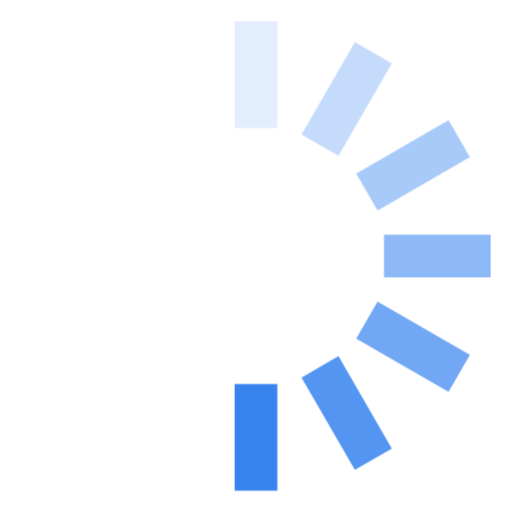
t = 0.00 s
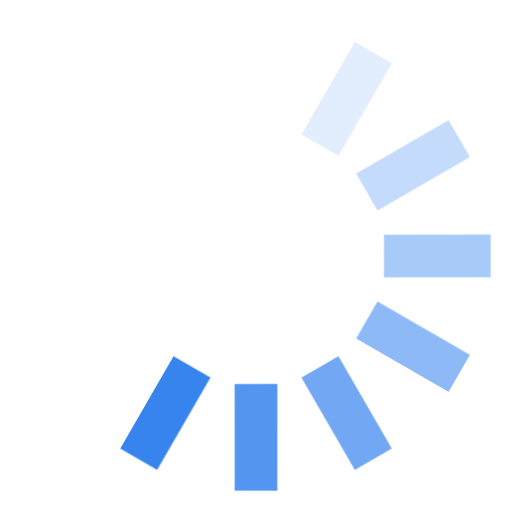
t = 0.12 s
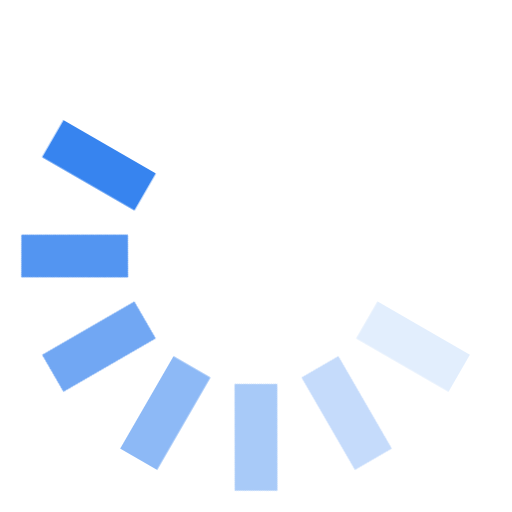
t = 0.25 s
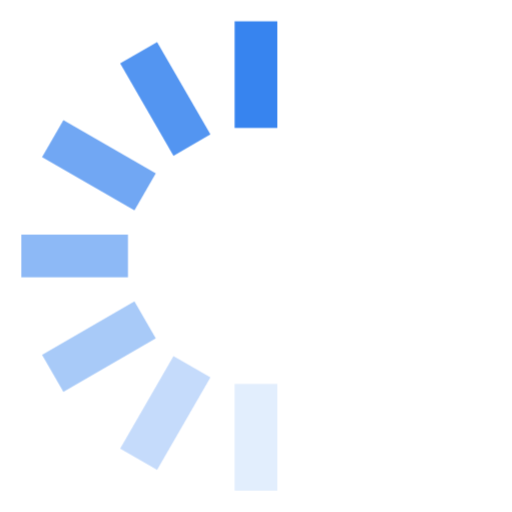
t = 0.38 s
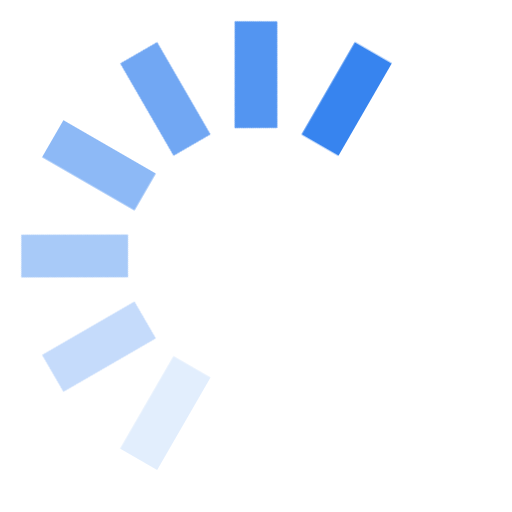
t = 0.50 s
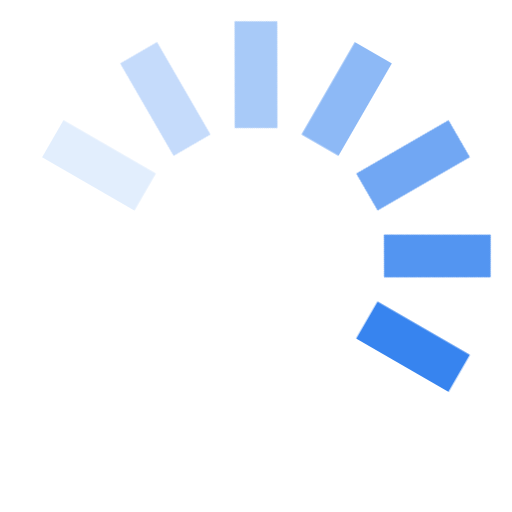
t = 0.63 s

The animated SVG that drew these frames (rendered in a browser with its animation timeline set to each time). Animation: 1 CSS @keyframes rule; one cycle of 0.75 s, repeats indefinitely.

<svg width="24" height="24" viewBox="0 0 24 24" fill="#3784ef" xmlns="http://www.w3.org/2000/svg"><style>.spinner_OSmW{transform-origin:center;animation:spinner_T6mA .75s step-end infinite}@keyframes spinner_T6mA{8.3%{transform:rotate(30deg)}16.6%{transform:rotate(60deg)}25%{transform:rotate(90deg)}33.3%{transform:rotate(120deg)}41.6%{transform:rotate(150deg)}50%{transform:rotate(180deg)}58.3%{transform:rotate(210deg)}66.6%{transform:rotate(240deg)}75%{transform:rotate(270deg)}83.3%{transform:rotate(300deg)}91.6%{transform:rotate(330deg)}100%{transform:rotate(360deg)}}</style><g class="spinner_OSmW"><rect x="11" y="1" width="2" height="5" opacity=".14"/><rect x="11" y="1" width="2" height="5" transform="rotate(30 12 12)" opacity=".29"/><rect x="11" y="1" width="2" height="5" transform="rotate(60 12 12)" opacity=".43"/><rect x="11" y="1" width="2" height="5" transform="rotate(90 12 12)" opacity=".57"/><rect x="11" y="1" width="2" height="5" transform="rotate(120 12 12)" opacity=".71"/><rect x="11" y="1" width="2" height="5" transform="rotate(150 12 12)" opacity=".86"/><rect x="11" y="1" width="2" height="5" transform="rotate(180 12 12)"/></g></svg>
